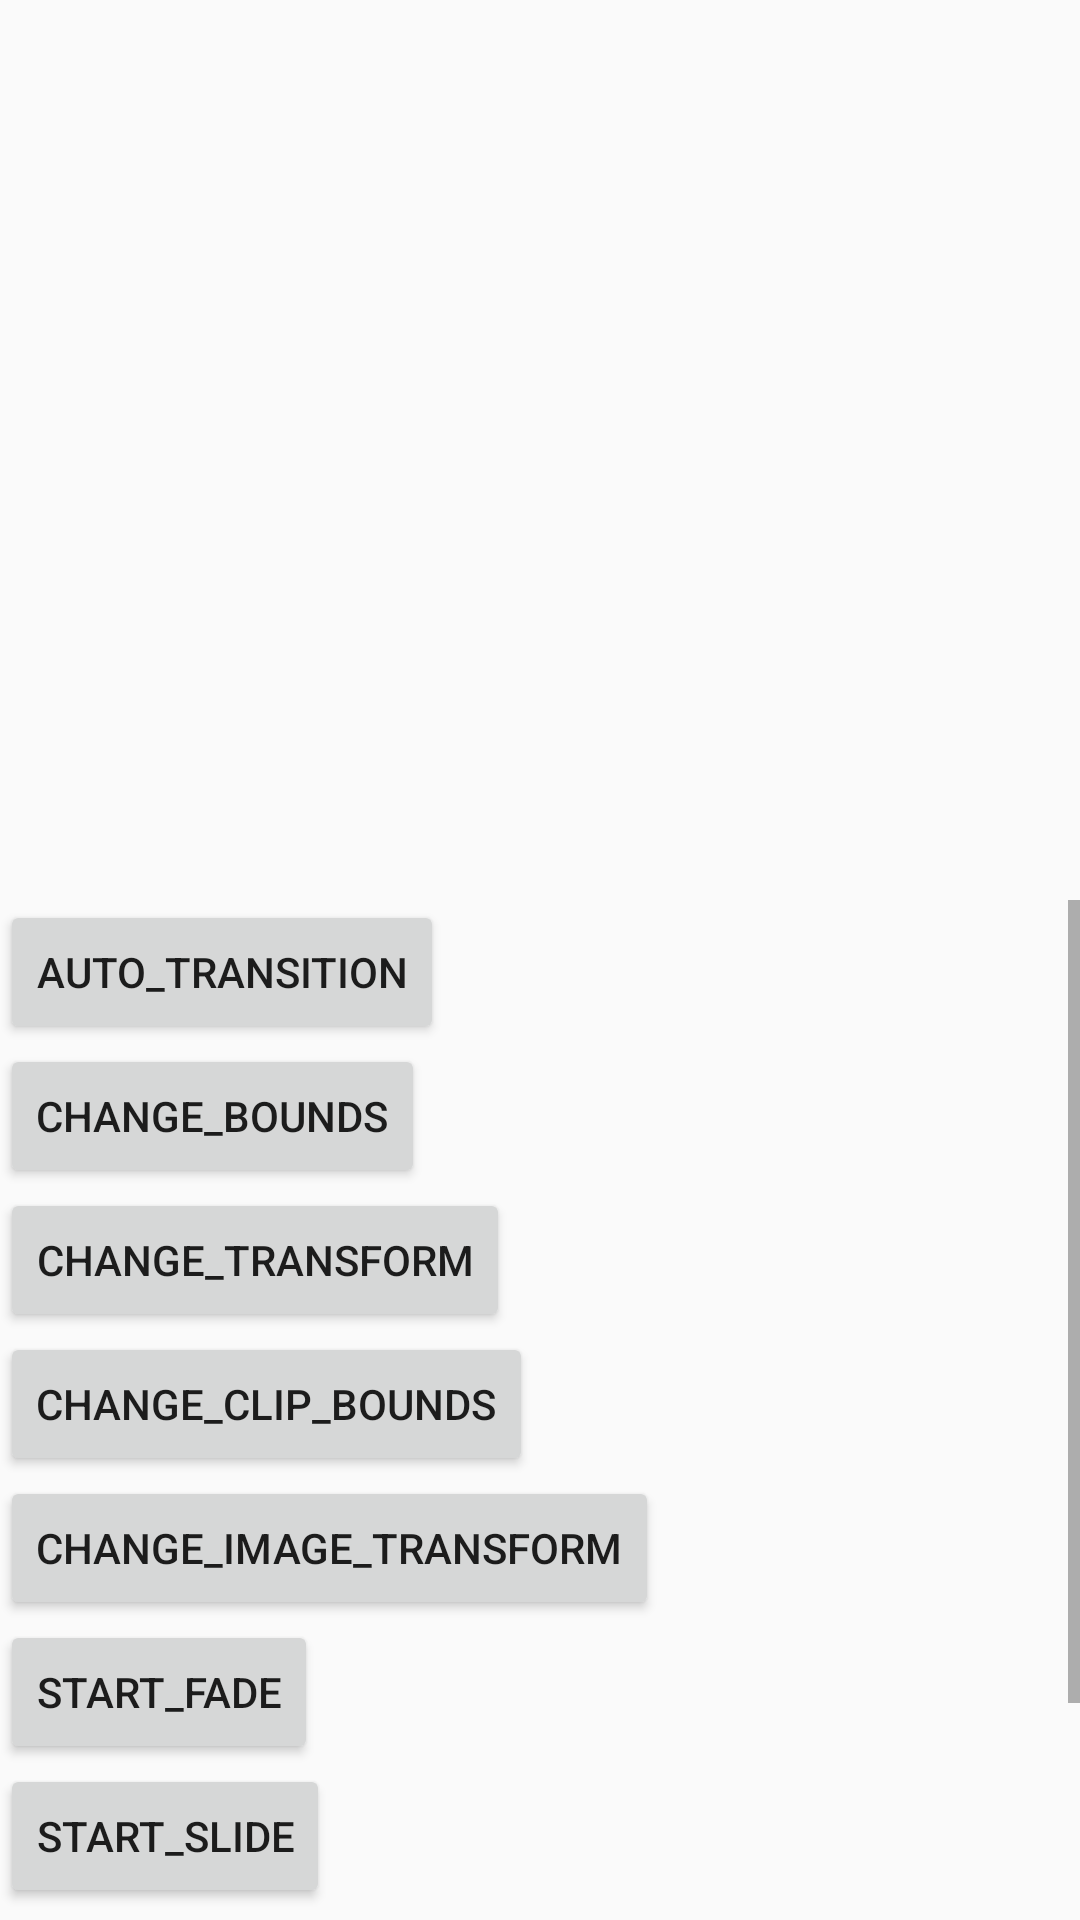

This screen was rendered from an Android layout file. Write that file and the resources it references.
<!-- AndroidManifest.xml: application theme AppTheme -->
<!-- res/layout/activity_auto_transition.xml -->
<?xml version="1.0" encoding="utf-8"?>
<android.support.constraint.ConstraintLayout xmlns:android="http://schemas.android.com/apk/res/android"
    android:layout_width="match_parent"
    android:layout_height="match_parent"
    xmlns:app="http://schemas.android.com/apk/res-auto">

    <LinearLayout
        android:id="@+id/scene_root"
        android:layout_width="0dp"
        android:layout_height="300dp"
        app:layout_constraintLeft_toLeftOf="parent"
        app:layout_constraintRight_toRightOf="parent"
        android:orientation="vertical"/>

    <ScrollView
        android:layout_width="0dp"
        android:layout_height="0dp"
        app:layout_constraintTop_toBottomOf="@+id/scene_root"
        app:layout_constraintLeft_toLeftOf="parent"
        app:layout_constraintRight_toRightOf="parent"
        app:layout_constraintBottom_toBottomOf="parent">
        <LinearLayout
            android:layout_width="match_parent"
            android:layout_height="wrap_content"
            android:orientation="vertical">
            <Button
                android:id="@+id/auto_transition"
                android:layout_width="wrap_content"
                android:layout_height="wrap_content"
                android:text="auto_transition"/>
            <Button
                android:id="@+id/change_bounds"
                android:layout_width="wrap_content"
                android:layout_height="wrap_content"
                android:text="change_bounds"/>
            <Button
                android:id="@+id/change_transform"
                android:layout_width="wrap_content"
                android:layout_height="wrap_content"
                android:text="change_transform"/>
            <Button
                android:id="@+id/change_clip_bounds"
                android:layout_width="wrap_content"
                android:layout_height="wrap_content"
                android:text="change_clip_bounds"/>
            <Button
                android:id="@+id/change_image_transform"
                android:layout_width="wrap_content"
                android:layout_height="wrap_content"
                android:text="change_image_transform"/>
            <Button
                android:id="@+id/start_fade"
                android:layout_width="wrap_content"
                android:layout_height="wrap_content"
                android:text="start_fade"/>
            <Button
                android:id="@+id/start_slide"
                android:layout_width="wrap_content"
                android:layout_height="wrap_content"
                android:text="start_slide"/>
            <Button
                android:id="@+id/start_explode"
                android:layout_width="wrap_content"
                android:layout_height="wrap_content"
                android:text="start_explode"/>
            <Button
                android:id="@+id/transition_set"
                android:layout_width="wrap_content"
                android:layout_height="wrap_content"
                android:text="transition_set"/>
        </LinearLayout>
    </ScrollView>

</android.support.constraint.ConstraintLayout>
<!-- resources referenced by this layout -->
<resources>
  <style name="AppTheme" parent="Theme.AppCompat.Light.DarkActionBar">
          
          <item name="colorPrimary">@color/colorPrimary</item>
          <item name="colorPrimaryDark">@color/colorPrimaryDark</item>
          <item name="colorAccent">@color/colorAccent</item>
  
          
          <item name="android:windowContentTransitions">true</item>
          
          <item name="android:windowAllowEnterTransitionOverlap">true</item>
          <item name="android:windowAllowReturnTransitionOverlap">true</item>
          
          <item name="android:windowSharedElementEnterTransition">@transition/change_bounds</item>
          <item name="android:windowSharedElementExitTransition">@transition/change_bounds</item>
  
      </style>
  <color name="colorPrimary">#3F51B5</color>
  <color name="colorPrimaryDark">#303F9F</color>
  <color name="colorAccent">#FF4081</color>
</resources>
